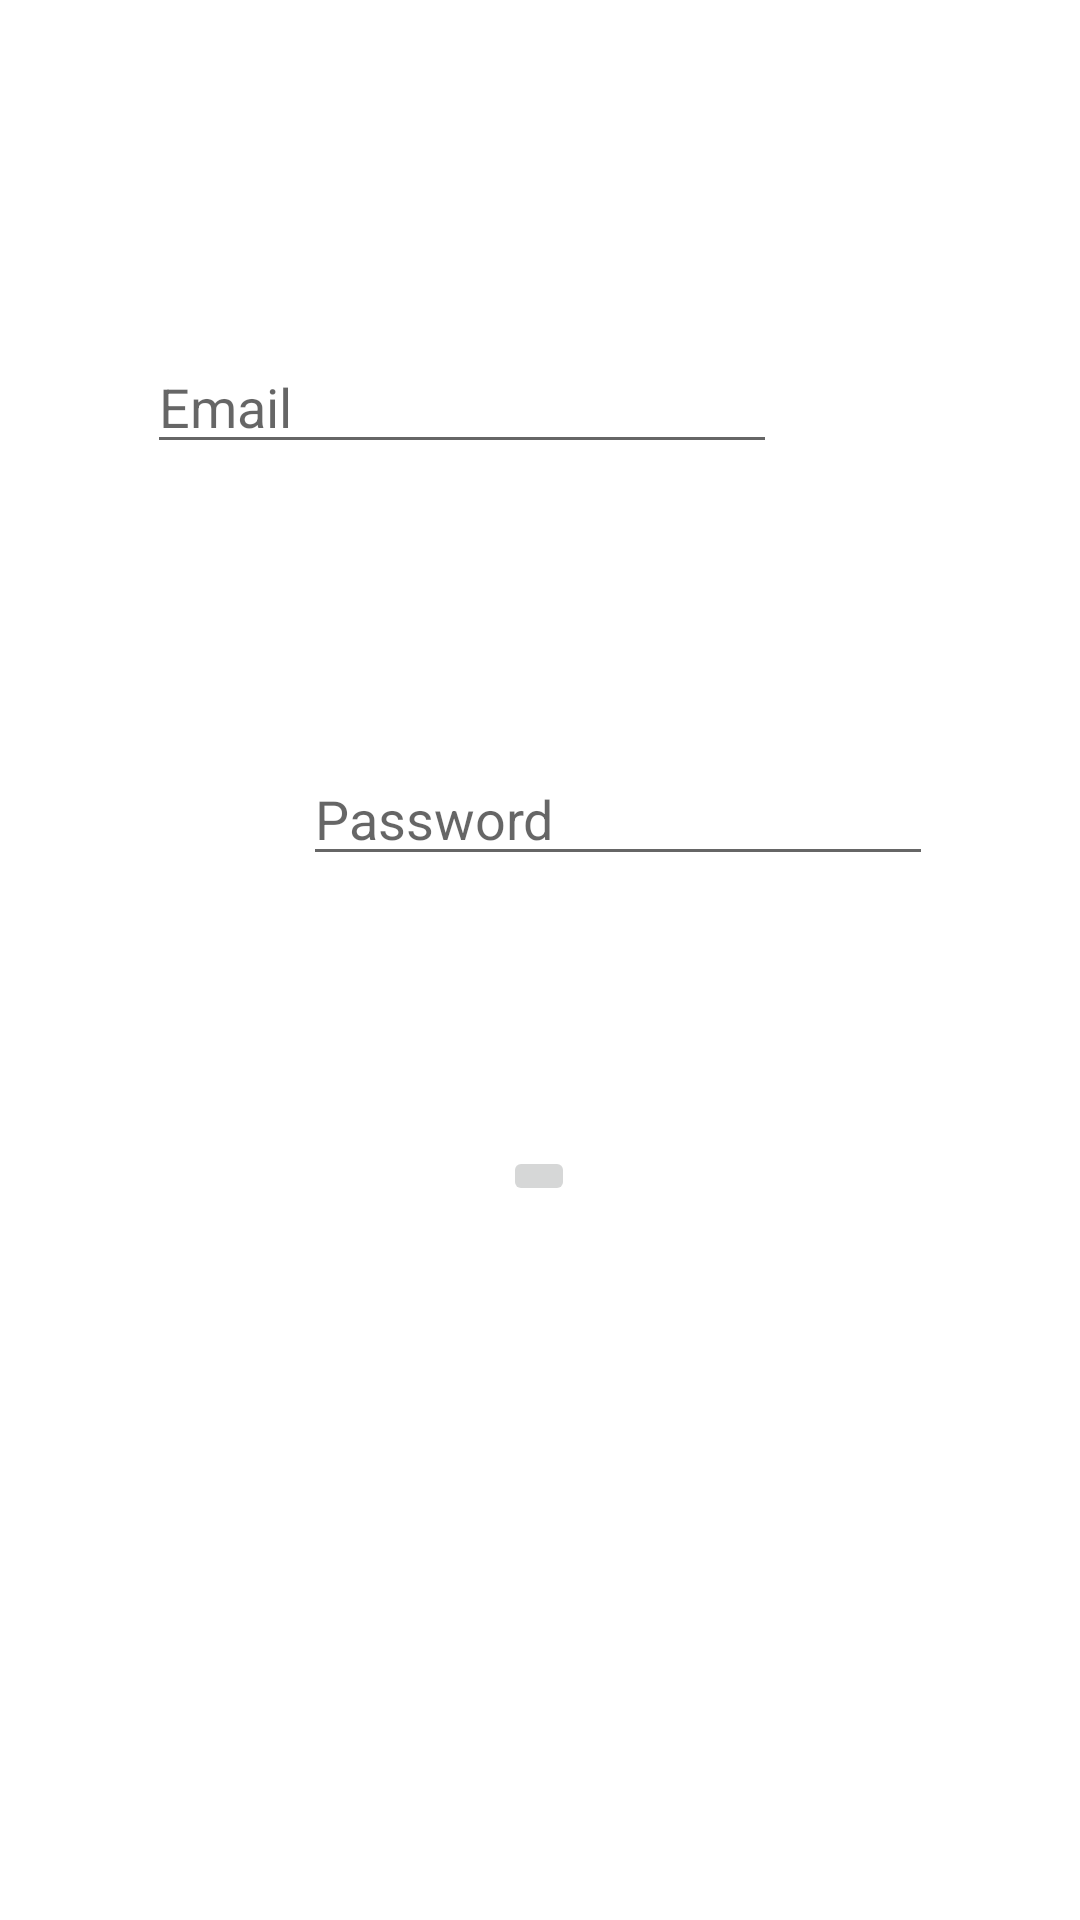

Write the Android layout XML for this screen, with the resource values it uses.
<!-- AndroidManifest.xml: application theme Theme.MyApp -->
<!-- res/layout/fragment_1.xml -->
<?xml version="1.0" encoding="utf-8"?>
<androidx.constraintlayout.widget.ConstraintLayout xmlns:android="http://schemas.android.com/apk/res/android"
    xmlns:app="http://schemas.android.com/apk/res-auto"
    xmlns:tools="http://schemas.android.com/tools"
    android:id="@+id/frameLayout"
    android:layout_width="match_parent"
    android:layout_height="match_parent"
    tools:context="views.Fragment1" >

    <EditText
        android:id="@+id/emailEditText"
        android:layout_width="wrap_content"
        android:layout_height="wrap_content"
        android:layout_marginStart="100dp"
        android:layout_marginTop="179dp"
        android:layout_marginEnd="101dp"
        android:layout_marginBottom="48dp"
        android:autofillHints=""
        android:ems="10"
        android:hint="@string/email"
        android:inputType="textEmailAddress"
        app:layout_constraintBottom_toTopOf="@+id/editTextPassword"
        app:layout_constraintEnd_toEndOf="parent"
        app:layout_constraintHorizontal_bias="1.0"
        app:layout_constraintStart_toStartOf="parent"
        app:layout_constraintTop_toTopOf="parent" />

    <EditText
        android:id="@+id/editTextPassword"
        android:layout_width="wrap_content"
        android:layout_height="wrap_content"
        android:layout_marginStart="101dp"
        android:layout_marginTop="48dp"
        android:layout_marginEnd="100dp"
        android:layout_marginBottom="414dp"
        android:autofillHints=""
        android:ems="10"
        android:hint="@string/string_password"
        android:inputType="textPassword"
        app:layout_constraintBottom_toBottomOf="parent"
        app:layout_constraintEnd_toEndOf="parent"
        app:layout_constraintHorizontal_bias="0.0"
        app:layout_constraintStart_toStartOf="parent"
        app:layout_constraintTop_toBottomOf="@+id/emailEditText" />

    <ImageButton
        android:id="@+id/imageButton2"
        android:layout_width="wrap_content"
        android:layout_height="wrap_content"
        android:layout_marginStart="177dp"
        android:layout_marginTop="90dp"
        android:layout_marginEnd="178dp"
        android:contentDescription="@string/google"
        android:src="@mipmap/google"
        app:layout_constraintEnd_toEndOf="parent"
        app:layout_constraintStart_toStartOf="parent"
        app:layout_constraintTop_toBottomOf="@+id/editTextPassword" />

</androidx.constraintlayout.widget.ConstraintLayout>
<!-- resources referenced by this layout -->
<resources>
  <string name="email">Email</string>
  <string name="google">Google</string>
  <string name="string_password">Password</string>
  <style name="Theme.MyApp" parent="Theme.MaterialComponents.DayNight.DarkActionBar">
          
          <item name="colorPrimary">#0eb57b</item>
          <item name="colorPrimaryVariant">#0eb57b</item>
          <item name="colorOnPrimary">@color/white</item>
          
          <item name="colorSecondary">#0eb57b</item>
          <item name="colorSecondaryVariant">#0eb57b</item>
          <item name="colorOnSecondary">@color/white</item>
          
          <item name="android:statusBarColor" tools:targetApi="l">?attr/colorPrimaryVariant</item>
          
      </style>
  <!-- not gathered from this repository: default colours our renderer supplied (Android Studio template values) -->
  <color name="white">#FFFFFFFF</color>
</resources>
